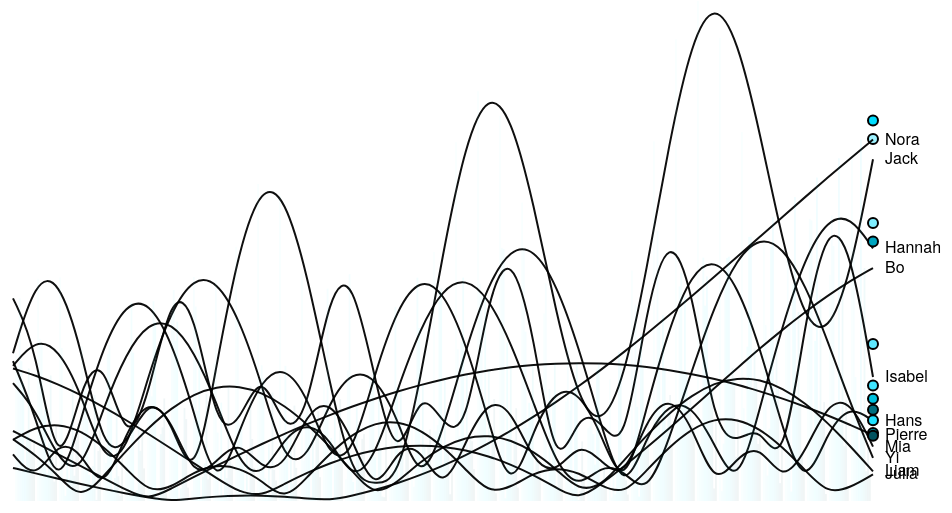
D3 v3 page, settled after 360 driven frames (6 s of simulated time); the page loaded 1 data file(s).


var m = [20, 20, 30, 20],
    w = 960 - m[1] - m[3],
    h = 600 - m[0] - m[2];
var x,
    y,
    duration = 4500,
    delay = 4500;
var color = d3.scale.ordinal().range(["#9FF2FF","#7FEEFF","#5FE9FF","#3FE5FF","#1FE1FF","#00DDFF","#00C1DF","#00A5BF","#008A9F","#006E7F","#00525F"]);
var svg = d3.select("body").append("svg")
    .attr("width", w + m[1] + m[3])
    .attr("height", h + m[0] + m[2])
  .append("g")
    .attr("transform", "translate(" + m[3] + "," + m[0] + ")");
var dataset,
    categories;
var line = d3.svg.line()
    .interpolate("basis")
    .x(function(d) { return x(d.date); })
    .y(function(d) { return y(d.amount); });
var axis = d3.svg.line()
    .interpolate("basis")
    .x(function(d) { return x(d.date); })
    .y(h);
var area = d3.svg.area()
    .interpolate("basis")
    .x(function(d) { return x(d.date); })
    .y1(function(d) { return y(d.amount); });
d3.csv("dataset.csv", function(data) {
  categories = d3.nest()
      .key(function(d) { return d.category; })
      .entries(dataset = data);
  categories.forEach(function(s) {
    s.values.forEach(function(d) { d.date = d.date; d.amount = +d.amount; });
    s.maxAmount = d3.max(s.values, function(d) { return d.amount; });
    s.sumAmount = d3.sum(s.values, function(d) { return d.amount; });
  });
  
  categories.sort(function(a, b) { return b.sumAmount - a.sumAmount; });
  var g = svg.selectAll("g")
      .data(categories)
    .enter().append("g")
      .attr("class", "category");
  setTimeout(lines, 100);
});
function lines() {
  
 var totalMax = d3.max(function(d) { return d.amount});
  x = d3.time.scale().range([0, w - 60]);
  y = d3.scale.linear().range([h , -h -20]);
  x.domain([
    d3.min(categories, function(d) { return d.values[0].date; }),
    d3.max(categories, function(d) { return d.values[d.values.length - 1].date; })
  ]);
  
  y
      .domain([0, d3.max(categories.map(function(d) { return d.maxAmount + m[2]; }))])
      .range([h, 0]);
  var g = svg.selectAll(".category")
      .attr("transform", function(d, i) { return "translate(0," + h + ",0)"; });
  g.each(function(d) {
    var e = d3.select(this);
    e.append("path")
        .attr("class", "line");
    e.append("circle")
        .attr("r", 5)
        .style("fill", function(d) { return color(d.key); })
        .style("stroke", d3.rgb(0,0,0))
        .style("stroke-width", "2px");
    e.append("text")
        .attr("x", 12)
        .attr("dy", ".31em")
        .text(d.key);
  });
  function draw(k) {
    g.each(function(d) {
      var e = d3.select(this);
      y.domain([0,h]);
      e.select("path")
          .attr("d", function(d) { return line(d.values.slice(0, k + 1)); });
      e.selectAll("circle, text")
          .data(function(d) { return [d.values[k], d.values[k]]; })
          .attr("transform", function(d) { return "translate(" + x(d.date) + "," + y(d.amount) + ")"; });
    });
  }
  var k = 1, n = categories[0].values.length;
  d3.timer(function() {
    draw(k);
    if ((k += 2) >= n - 1) {
      draw(n - 1);
      setTimeout(groupedBar, duration);
      return true;
    }
  });
}
function overlappingArea() {
  var g = svg.selectAll(".category");
  line
      .y(function(d) { return y(d.amount0 + d.amount); });
  g.select(".line")
      .attr("d", function(d) { return line(d.values); });
  y
      .domain([0, d3.max(categories.map(function(d) { return d.maxAmount + m[2]; }))])
      .range([h, 0]);
  area
      .y0(h)
      .y1(function(d) { return y(d.amount); });
  line
      .y(function(d) { return y(d.amount); });
  
  var t = g.transition()
      .duration(duration);
  t.select(".line")
      .style("stroke-opacity", 1)
      .attr("d", function(d) { return line(d.values); });
  t.select(".area")
      .style("fill-opacity", .5)
      .attr("d", function(d) { return area(d.values); });
  t.select("text")
      .attr("dy", ".31em")
      .attr("transform", function(d) { d = d.values[d.values.length - 1]; return "translate(" + (w - 60) + "," + y(d.amount) + ")"; });
  svg.append("line")
      .attr("class", "line")
      .attr("x1", 0)
      .attr("x2", w - 60)
      .attr("y1", h)
      .attr("y2", h)
      .style("stroke-opacity", 1e-6)
    .transition()
      .duration(duration)
      .style("stroke-opacity", 1);
  setTimeout(groupedBar, duration + delay);
}
function groupedBar() {
  x = d3.scale.ordinal()
      .domain(categories[0].values.map(function(d) { return d.date; }))
      .rangeBands([0, w - 60], .1);
  var x1 = d3.scale.ordinal()
      .domain(categories.map(function(d) { return d.key; }))
      .rangeBands([0, x.rangeBand()]);
  var g = svg.selectAll(".category");
      g.select("circle").transition()
      .duration(duration)
      .attr("transform", function(d) { return "translate(" + (w - 60) + "," + (-h / 4) + ")"; })
      .remove();
  
  var t = g.transition()
      .duration(duration);
  t.select(".line")
      .style("stroke-opacity", 1e-6)
      .remove();
  t.select(".area")
      .style("fill-opacity", 1e-6)
      .remove();
  g.each(function(p, j) {
    d3.select(this).selectAll("rect")
        .data(function(d) { return d.values; })
      .enter().append("rect")
        .attr("x", function(d) { return x(d.date) + x1(p.key); })
        .attr("y", function(d) { return y(d.amount); })
        .attr("width", x1.rangeBand())
        .attr("height", function(d) { return h - y(d.amount); })
        .style("fill", color(p.key))
        .style("fill-opacity", 1e-6)
      .transition()
        .duration(duration)
        .style("fill-opacity", 1);
  });
  setTimeout(stackedBar, duration + delay);
}
function stackedBar() {
  x.rangeRoundBands([0, w - 60], .1);
  var stack = d3.layout.stack()
      .values(function(d) { return d.values; })
      .x(function(d) { return d.date; })
      .y(function(d) { return d.amount; })
      .out(function(d, y0, y) { d.amount0 = y0; })
      .order("reverse");
  var g = svg.selectAll(".category");
  stack(categories);
  y
      .domain([0, d3.max(categories[0].values.map(function(d) { return d.amount + d.amount0 + m[2]; }))])
      .range([h, 0]);
  var t = g.transition()
      .duration(duration / 2);
  t.select("text")
      .delay(categories[0].values.length * 10)
      .attr("transform", function(d) { d = d.values[d.values.length - 1]; return "translate(" + (w - 60) + "," + y(d.amount / 2 + d.amount0) + ")"; });
  t.selectAll("rect")
      .delay(function(d, i) { return i * 10; })
      .attr("y", function(d) { return y(d.amount0 + d.amount); })
      .attr("height", function(d) { return h - y(d.amount); })
      .each("end", function() {
        d3.select(this)
            .style("stroke", d3.rgb(255,255,255))
            .style("stroke-opacity", 1e-6)
          .transition()
            .duration(duration / 2)
            .attr("x", function(d) { return x(d.date); })
            .attr("width", x.rangeBand())
            .style("stroke-opacity", 1);
      });
  setTimeout(transposeBar, duration + categories[0].values.length * 10 + delay);
}
function transposeBar() {
  x
      .domain(categories.map(function(d) { return d.key; }))
      .rangeRoundBands([0, w], .2);
  y
      .domain([0, m[2] + d3.max(categories.map(function(d) { return d3.sum(d.values.map(function(d) { return d.amount; })); }))]);
  var stack = d3.layout.stack()
      .x(function(d, i) { return i; })
      .y(function(d) { return d.amount; })
      .out(function(d, y0, y) { d.amount0 = y0; });
  stack(d3.zip.apply(null, categories.map(function(d) { return d.values; })));
  var g = svg.selectAll(".category");
  var t = g.transition()
      .duration(duration / 2);
  t.selectAll("rect")
      .delay(function(d, i) { return i * 10; })
      .attr("y", function(d) { return y(d.amount0 + d.amount) - 1; })
      .attr("height", function(d) { return h - y(d.amount) + 1; })
      .attr("x", function(d) { return x(d.category); })
      .attr("width", x.rangeBand())
      .style("stroke-opacity", 1e-6);
  t.select("text")
      .attr("x", 0)
      .attr("transform", function(d) { return "translate(" + (x(d.key) + x.rangeBand() / 2) + "," + h + ")"; })
      .attr("dy", "1.31em")
      .each("end", function() { d3.select(this).attr("x", null).attr("text-anchor", "middle"); });
  svg.select("line").transition()
      .duration(duration)
      .attr("x2", w);
  setTimeout(donut,  duration / 2 + categories[0].values.length * 10 + delay);
}
function donut() {
  var g = svg.selectAll(".category");
  g.selectAll("rect").remove();
  var pie = d3.layout.pie()
      .value(function(d) { return d.sumAmount; });
  var arc = d3.svg.arc();
  g.append("path")
      .style("fill", function(d) { return color(d.key); })
      .data(function() { return pie(categories); })
    .transition()
      .duration(duration)
      .tween("arc", arcTween);
  g.select("text").transition()
      .duration(duration)
      .attr("dy", ".31em");
  svg.select("line").transition()
      .duration(duration)
      .attr("y1", 2 * h)
      .attr("y2", 2 * h)
      .remove();
  function arcTween(d) {
    var path = d3.select(this),
        text = d3.select(this.parentNode.appendChild(this.previousSibling)),
        x0 = x(d.data.key),
        y0 = h - y(d.data.sumAmount);
    return function(t) {
      var r = h / 2 / Math.min(1, t + 1e-3),
          a = Math.cos(t * Math.PI / 2),
          xx = (-r + (a) * (x0 + x.rangeBand()) + (1 - a) * (w + h) / 2),
          yy = ((a) * h + (1 - a) * h / 2),
          f = {
            innerRadius: r - x.rangeBand() / (2 - a),
            outerRadius: r,
            startAngle: a * (Math.PI / 2 - y0 / r) + (1 - a) * d.startAngle,
            endAngle: a * (Math.PI / 2) + (1 - a) * d.endAngle
          };
      path.attr("transform", "translate(" + xx + "," + yy + ")");
      path.attr("d", arc(f));
      text.attr("transform", "translate(" + arc.centroid(f) + ")translate(" + xx + "," + yy + ")rotate(" + 0 + ")");
    };
  }
  setTimeout(donutExplode, duration + delay);
}
function donutExplode() {
  var r0a = h / 2 - x.rangeBand() / 2,
      r1a = h / 2,
      r0b = 2 * h - x.rangeBand() / 2,
      r1b = 2 * h,
      arc = d3.svg.arc();
  svg.selectAll(".category path")
      .each(transitionExplode);
  function transitionExplode(d, i) {
    d.innerRadius = r0a;
    d.outerRadius = r1a;
    d3.select(this).transition()
        .duration(duration / 2)
        .tween("arc", tweenArc({
          innerRadius: r0b,
          outerRadius: r1b
        }));
  }
  function tweenArc(b) {
    return function(a) {
      var path = d3.select(this),
          text = d3.select(this.nextSibling),
          i = d3.interpolate(a, b);
      for (var key in b) a[key] = b[key];
      return function(t) {
        var a = i(t);
        path.attr("d", arc(a));
        text.attr("transform", "translate(" + arc.centroid(a) + ")translate(" + w / 2 + "," + h / 2 +")rotate(" + 0 + ")");
      };
    }
  }
  setTimeout(function() {
    svg.selectAll("*").remove();
    svg.selectAll("g").data(categories).enter().append("g").attr("class", "category");
    lines();
  }, duration);
}


### data: dataset.csv
category, date, amount
Julia, 1, 61.17
Julia, 2, 74.06
Julia, 3, 77.31
Julia, 4, 70.39
Julia, 5, 54.55
Julia, 6, 32.64
Julia, 7, 8.55
Julia, 8, 13.42
Julia, 9, 29.35
Julia, 10, 36.4
Julia, 11, 33.28
Julia, 12, 20.5
Julia, 13, 0.3001
Julia, 14, 23.8
Julia, 15, 47.58
Julia, 16, 66.87
Julia, 17, 78.3
Julia, 18, 79.89
Julia, 19, 71.39
Julia, 20, 54.34
Julia, 21, 31.79
Julia, 22, 7.753
Julia, 23, 13.48
Julia, 24, 28.13
Julia, 25, 33.56
Julia, 26, 28.79
Julia, 27, 14.62
Julia, 28, 6.48
Julia, 29, 30.82
Julia, 30, 54.15
Julia, 31, 72.36
Julia, 32, 82.28
Julia, 33, 82.2
Julia, 34, 72.16
Julia, 35, 53.98
Julia, 36, 30.9
Julia, 37, 7.031
Julia, 38, 13.37
Julia, 39, 26.66
Jack, 1, 147.8
Jack, 2, 222.2
Jack, 3, 223.5
Jack, 4, 154.9
Jack, 5, 47
Jack, 6, 54.02
Jack, 7, 104.7
Jack, 8, 81.34
Jack, 9, 10.32
Jack, 10, 137.7
Jack, 11, 254.1
Jack, 12, 317.1
Jack, 13, 305.4
Jack, 14, 227.2
Jack, 15, 117
Jack, 16, 21.89
Jack, 17, 16.99
Jack, 18, 19.29
Jack, 19, 120
Jack, 20, 248.9
Jack, 21, 358.8
... 369 more rows